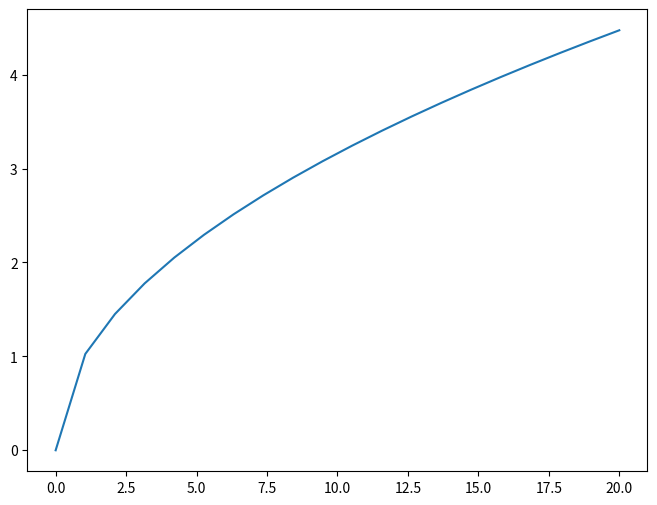

Here is the Python script that generated this plot:
import matplotlib.pyplot as plt
import numpy as np
import math

# Set the plot size 8 inches wide and 6 inches tall.
plt.rcParams["figure.figsize"] = [8, 6]

x_vals = np.linspace(0, 20, 20)
y_vals = [math.sqrt(i) for i in x_vals]

plt.plot(x_vals, y_vals)

plt.show()
